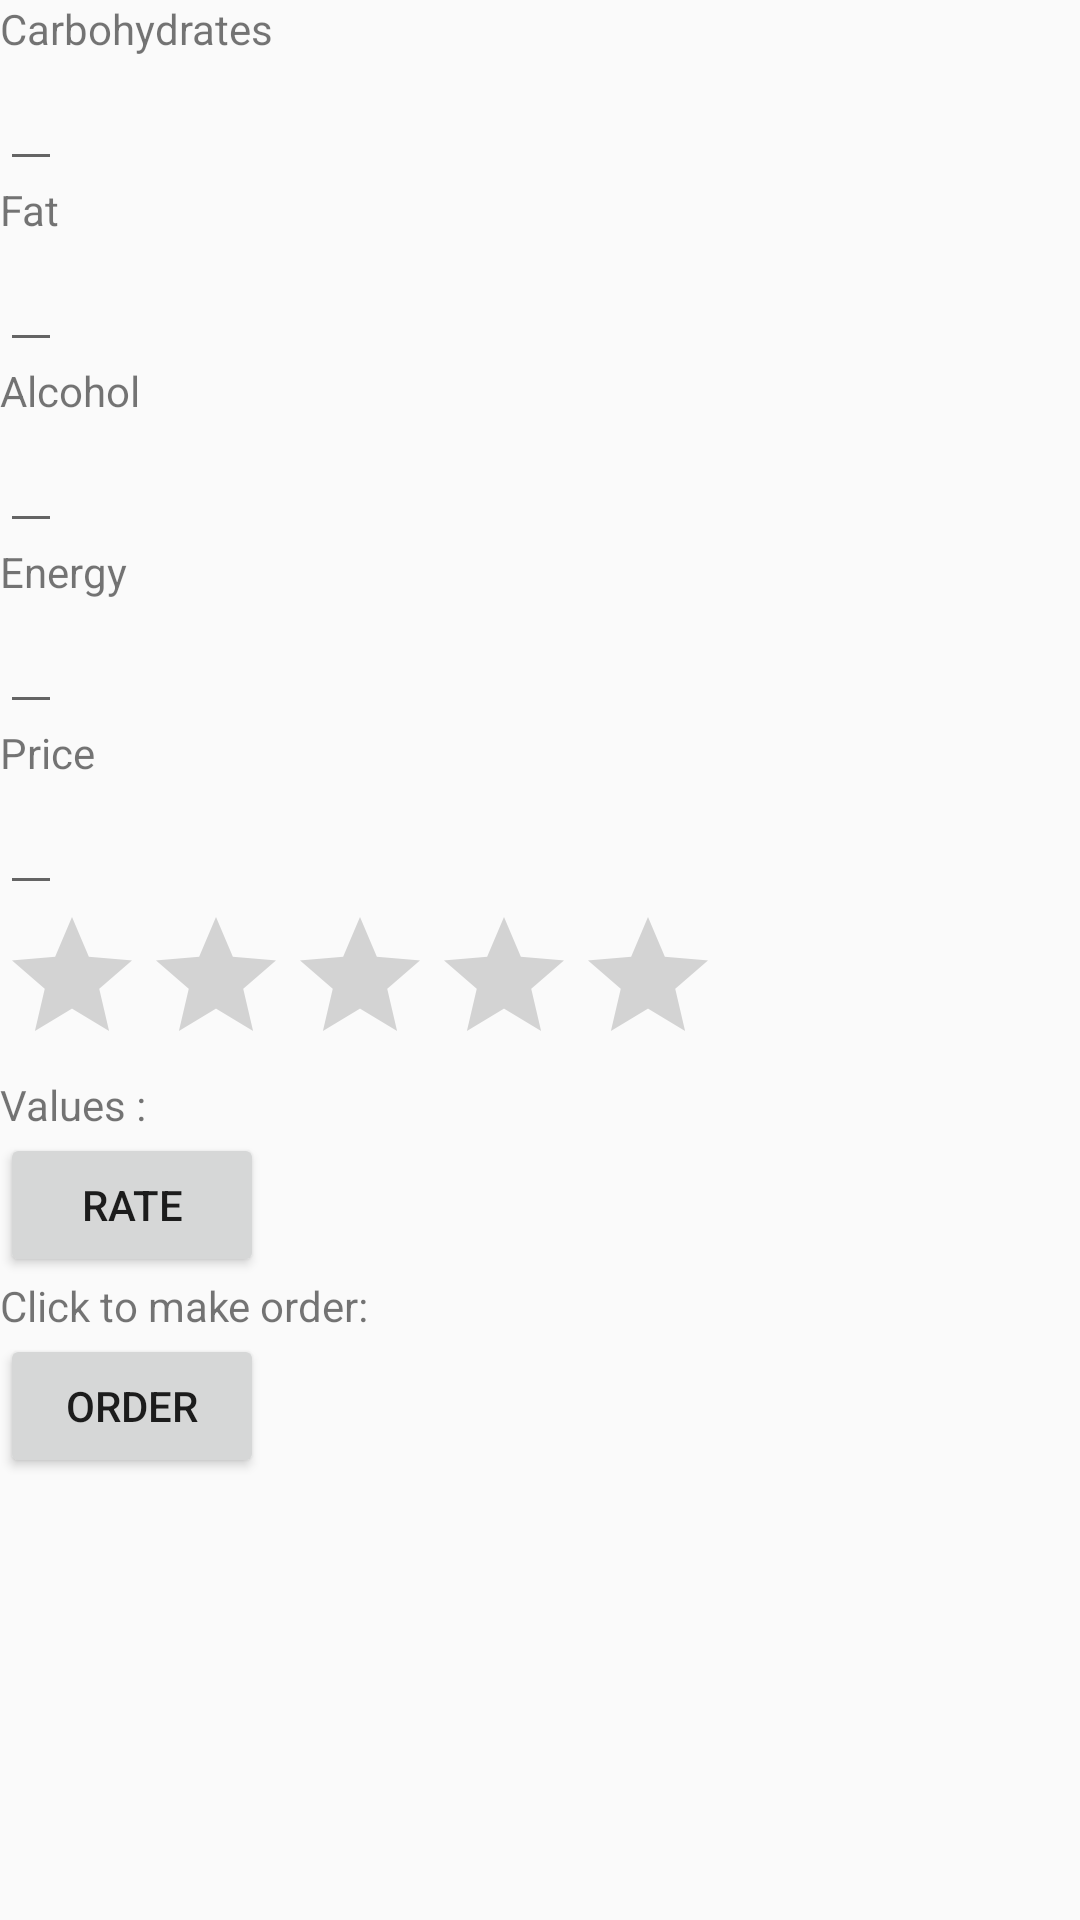

The Android layout XML behind this screen, and the referenced resources:
<!-- AndroidManifest.xml: application theme AppTheme -->
<!-- res/layout/activity_menu_details.xml -->
<?xml version="1.0" encoding="utf-8"?>
<android.support.constraint.ConstraintLayout xmlns:android="http://schemas.android.com/apk/res/android"
    xmlns:app="http://schemas.android.com/apk/res-auto"
    xmlns:tools="http://schemas.android.com/tools"
    android:layout_width="match_parent"
    android:layout_height="match_parent"
    tools:context="com.example.kibernetika.zibatcanteenapp2.MenuDetailsActivity">


    <ScrollView
        android:layout_width="wrap_content"
        android:layout_height="wrap_content">

        <LinearLayout
            android:layout_width="wrap_content"
            android:layout_height="wrap_content"
            android:orientation="vertical">

            <TextView
                android:layout_width="wrap_content"
                android:layout_height="wrap_content"
                android:text="Carbohydrates" />

            <EditText
                android:id="@+id/carbohydrates_edittext"
                android:layout_width="wrap_content"
                android:layout_height="wrap_content" />

            <TextView
                android:layout_width="wrap_content"
                android:layout_height="wrap_content"
                android:text="Fat" />

            <EditText
                android:id="@+id/fat_edittext"
                android:layout_width="wrap_content"
                android:layout_height="wrap_content" />

            <TextView
                android:text="Alcohol"
                android:layout_width="wrap_content"
                android:layout_height="wrap_content"
                />
            <EditText
                android:id="@+id/alcohol_EditText"
                android:layout_width="wrap_content"
                android:layout_height="wrap_content"
                />
            <TextView
                android:text="Energy"
                android:layout_width="wrap_content"
                android:layout_height="wrap_content"
                />
            <EditText
                android:id="@+id/energy_EditText"
                android:layout_width="wrap_content"
                android:layout_height="wrap_content"
                />
            <TextView
                android:text="Price"
                android:layout_width="wrap_content"
                android:layout_height="wrap_content"
                />
            <EditText
                android:id="@+id/price_EditText"
                android:layout_width="wrap_content"
                android:layout_height="wrap_content"
                />
<RatingBar
    android:id="@+id/ratingBar"
    android:layout_width="wrap_content"
    android:layout_height="wrap_content"
    android:numStars="5"
    android:rating="0.0"

    />
<TextView
    android:id="@+id/value"
    android:layout_width="wrap_content"
    android:layout_height="wrap_content"
    android:text="Values : "
    />

<Button
    android:onClick="submitRating"
    android:text="Rate"
    android:layout_width="wrap_content"
    android:layout_height="wrap_content"
    />

            <TextView
                android:id="@+id/orderTakeAway"
                android:text="Click to make order:"
                android:layout_width="wrap_content"
                android:layout_height="wrap_content"
                />

            <Button
                android:text="Order"
                android:onClick="OrderNow"
                android:layout_width="wrap_content"
                android:layout_height="wrap_content"
                />
        </LinearLayout>
    </ScrollView>


</android.support.constraint.ConstraintLayout>
<!-- resources referenced by this layout -->
<resources>
  <style name="AppTheme" parent="Theme.AppCompat.Light.DarkActionBar">
          
          <item name="colorPrimary">@color/colorPrimary</item>
          <item name="colorPrimaryDark">@color/colorPrimaryDark</item>
          <item name="colorAccent">@color/colorAccent</item>
      </style>
  <!-- not gathered from this repository: default colours our renderer supplied (Android Studio template values) -->
  <color name="colorPrimary">#FF6200EE</color>
  <color name="colorPrimaryDark">#FF3700B3</color>
  <color name="colorAccent">#FF03DAC5</color>
</resources>
